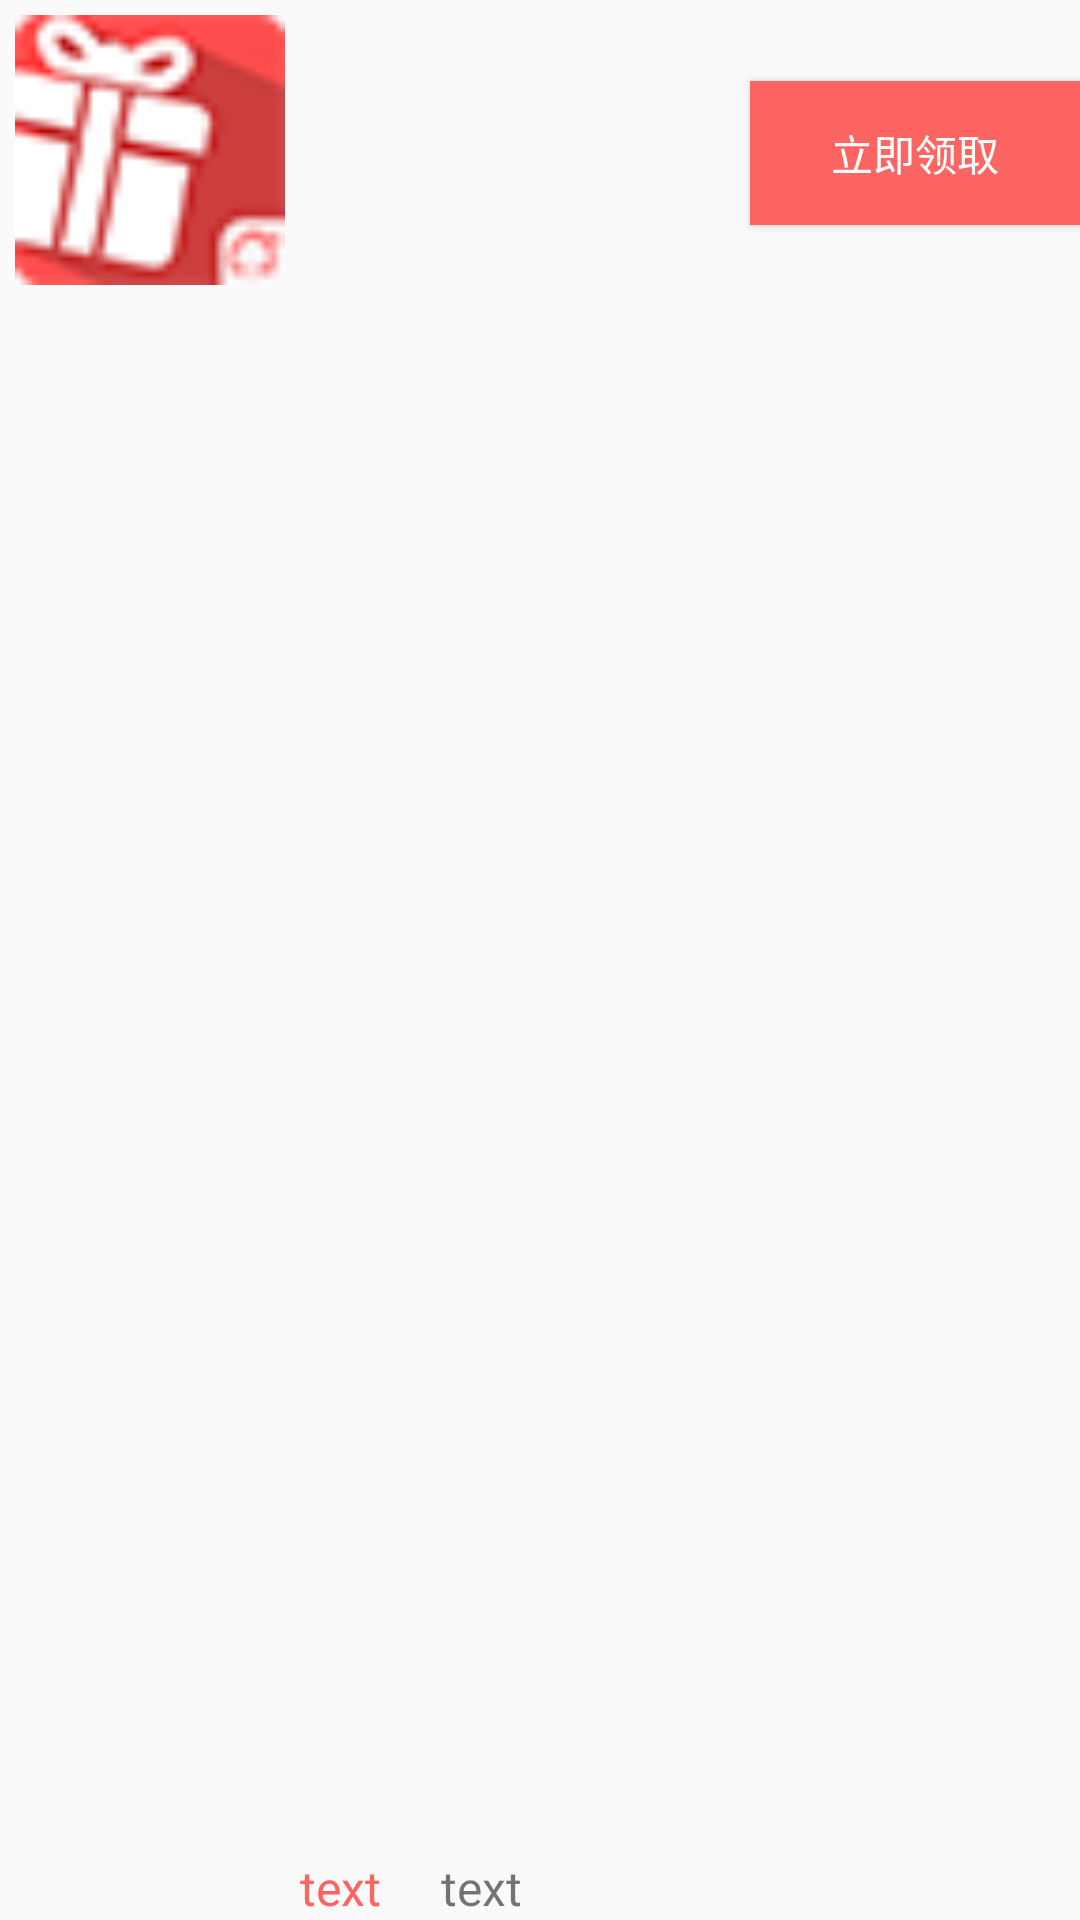

This screen was rendered from an Android layout file. Write that file and the resources it references.
<!-- AndroidManifest.xml: application theme AppTheme -->
<!-- res/layout/gift_list_simple_item.xml -->
<?xml version="1.0" encoding="utf-8"?>
<RelativeLayout xmlns:android="http://schemas.android.com/apk/res/android"
    android:layout_width="match_parent"
    android:layout_height="match_parent"
    android:gravity="center_vertical"
    android:descendantFocusability="blocksDescendants">

    <ImageView
        android:id="@+id/simple_item_image"
        android:layout_width="100dp"
        android:layout_height="100dp"
        android:padding="5dp"
        android:scaleType="centerCrop"
        android:src="@drawable/ic_launcher"/>
    <TextView
        android:id="@+id/simple_item_title"
        android:layout_width="wrap_content"
        android:layout_height="wrap_content"
        android:layout_toRightOf="@id/simple_item_image"
        android:textSize="20sp" />
    <TextView
        android:id="@+id/simple_item_giftType"
        android:layout_width="wrap_content"
        android:layout_height="wrap_content"
        android:layout_below="@id/simple_item_title"
        android:layout_marginBottom="10dp"
        android:layout_marginTop="10dp"
        android:layout_alignLeft="@id/simple_item_title"
        android:textColor="#d5d5d5"
        android:textSize="16sp" />
    <TextView
        android:id="@+id/simple_item_count"
        android:layout_width="wrap_content"
        android:layout_height="wrap_content"
        android:layout_alignLeft="@id/simple_item_title"
        android:layout_alignParentBottom="true"
        android:textColor="@color/colorBtn"
        android:text="text"
        android:textSize="16sp" />
    <TextView
        android:id="@+id/simple_item_time"
        android:layout_width="wrap_content"
        android:layout_height="wrap_content"
        android:layout_toRightOf="@id/simple_item_count"
        android:layout_alignParentBottom="true"
        android:layout_marginLeft="20dp"
        android:text="text"
        android:textSize="16sp" />

    <Button
        android:id="@+id/get_gift_btn"
        android:layout_width="110dp"
        android:layout_height="wrap_content"
        android:background="@drawable/get_gift_btn_enable"
        android:text="@string/get_gift"
        android:textColor="#ffffff"
        android:focusable="false"
        android:layout_below="@id/simple_item_title"
        android:layout_alignParentRight="true"
        android:layout_alignParentEnd="true" />
</RelativeLayout>
<!-- resources referenced by this layout -->
<resources>
  <color name="colorBtn">#FD6563</color>
  <!-- drawable get_gift_btn_enable (drawable) -->
  <?xml version="1.0" encoding="utf-8"?>
  <selector xmlns:android="http://schemas.android.com/apk/res/android">
  <item android:drawable="@color/colorBtn" android:state_enabled="true"/>
      <item android:drawable="@color/colorBtn2" android:state_enabled="false"/>
  </selector>
  <!-- drawable ic_launcher: png bitmap (drawable-ldpi, 2311 bytes) -->
  <string name="get_gift">立即领取</string>
  <style name="AppTheme" parent="Theme.AppCompat.Light.DarkActionBar">
          
          <item name="colorPrimary">@color/colorBtn</item>
          <item name="colorPrimaryDark">@color/colorBtn</item>
          <item name="colorAccent">@color/colorAccent</item>
      </style>
  <color name="colorBtn2">#9B9B9B</color>
  <color name="colorAccent">#FF4081</color>
</resources>
